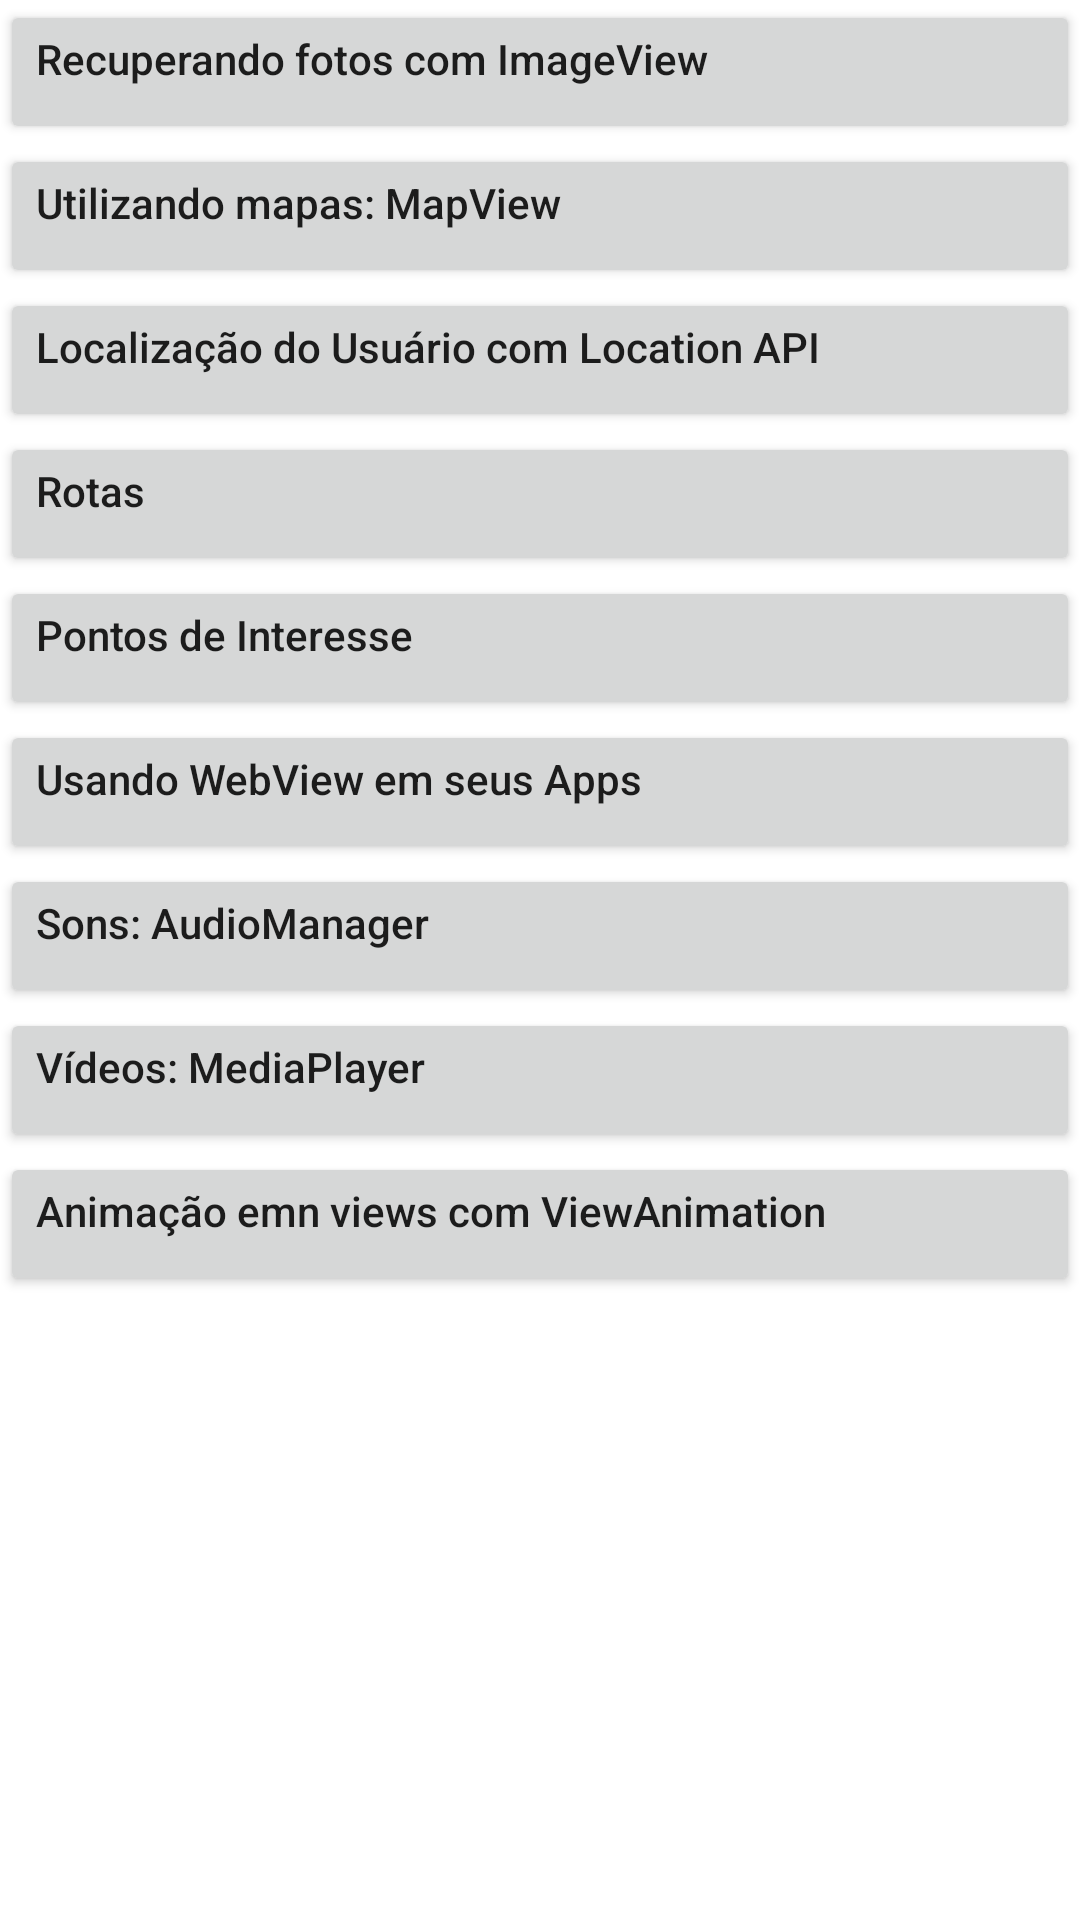

The Android layout XML behind this screen, and the referenced resources:
<!-- AndroidManifest.xml: application theme Theme.Kt_005_maps_and_media -->
<!-- res/layout/activity_main.xml -->
<?xml version="1.0" encoding="utf-8"?>
<LinearLayout xmlns:android="http://schemas.android.com/apk/res/android"
    xmlns:tools="http://schemas.android.com/tools"
    android:layout_width="match_parent"
    android:layout_height="match_parent"
    android:layout_marginTop="40dp"
    android:layout_marginLeft="10dp"
    android:layout_marginRight="10dp"
    android:orientation="vertical"
    tools:context=".MainActivity">

    <Button
        android:id="@+id/btnOpenRecoveryImages"
        android:text="@string/btn_recovery_images"
        android:textSize="14sp"
        android:textAllCaps="false"
        android:gravity="start"
        android:layout_width="match_parent"
        android:layout_height="wrap_content"/>
    <Button
        android:id="@+id/btnOpenMapView"
        android:text="@string/btn_mapview"
        android:textSize="14sp"
        android:textAllCaps="false"
        android:gravity="start"
        android:layout_width="match_parent"
        android:layout_height="wrap_content"/>

    <Button
        android:text="@string/btn_location_api"
        android:textSize="14sp"
        android:textAllCaps="false"
        android:gravity="start"
        android:layout_width="match_parent"
        android:layout_height="wrap_content"/>

    <Button
        android:text="@string/btn_routes"
        android:textSize="14sp"
        android:textAllCaps="false"
        android:gravity="start"
        android:layout_width="match_parent"
        android:layout_height="wrap_content"/>

    <Button
        android:text="@string/btn_interests"
        android:textSize="14sp"
        android:textAllCaps="false"
        android:gravity="start"
        android:layout_width="match_parent"
        android:layout_height="wrap_content"/>

    <Button
        android:id="@+id/btnOpenWebView"
        android:text="@string/btn_webview"
        android:textSize="14sp"
        android:textAllCaps="false"
        android:gravity="start"
        android:layout_width="match_parent"
        android:layout_height="wrap_content"/>

    <Button
        android:id="@+id/btnOpenAudioView"
        android:text="@string/btn_sounds"
        android:textSize="14sp"
        android:textAllCaps="false"
        android:gravity="start"
        android:layout_width="match_parent"
        android:layout_height="wrap_content" />

    <Button
        android:id="@+id/btnOpenVideoPlayer"
        android:text="@string/btn_videos"
        android:textSize="14sp"
        android:textAllCaps="false"
        android:gravity="start"
        android:layout_width="match_parent"
        android:layout_height="wrap_content"/>

    <Button
        android:id="@+id/btnOpenAnimationView"
        android:text="@string/btn_view_animation"
        android:textSize="14sp"
        android:textAllCaps="false"
        android:gravity="start"
        android:layout_width="match_parent"
        android:layout_height="wrap_content"/>
</LinearLayout>
<!-- resources referenced by this layout -->
<resources>
  <string name="btn_interests">Pontos de Interesse</string>
  <string name="btn_location_api">Localização do Usuário com Location API</string>
  <string name="btn_mapview">Utilizando mapas: MapView</string>
  <string name="btn_recovery_images">Recuperando fotos com ImageView</string>
  <string name="btn_routes">Rotas</string>
  <string name="btn_sounds">Sons: AudioManager</string>
  <string name="btn_videos">Vídeos: MediaPlayer</string>
  <string name="btn_view_animation">Animação emn views com ViewAnimation</string>
  <string name="btn_webview">Usando WebView em seus Apps</string>
  <style name="Theme.Kt_005_maps_and_media" parent="Theme.MaterialComponents.DayNight.DarkActionBar">
          
          <item name="colorPrimary">@color/purple_500</item>
          <item name="colorPrimaryVariant">@color/purple_700</item>
          <item name="colorOnPrimary">@color/white</item>
          
          <item name="colorSecondary">@color/teal_200</item>
          <item name="colorSecondaryVariant">@color/teal_700</item>
          <item name="colorOnSecondary">@color/black</item>
          
          <item name="android:statusBarColor" tools:targetApi="l">?attr/colorPrimaryVariant</item>
          
      </style>
  <!-- not gathered from this repository: default colours our renderer supplied (Android Studio template values) -->
  <color name="purple_500">#FF6200EE</color>
  <color name="purple_700">#FF3700B3</color>
  <color name="teal_200">#FF03DAC5</color>
  <color name="teal_700">#FF018786</color>
  <color name="black">#FF000000</color>
  <color name="white">#FFFFFFFF</color>
</resources>
